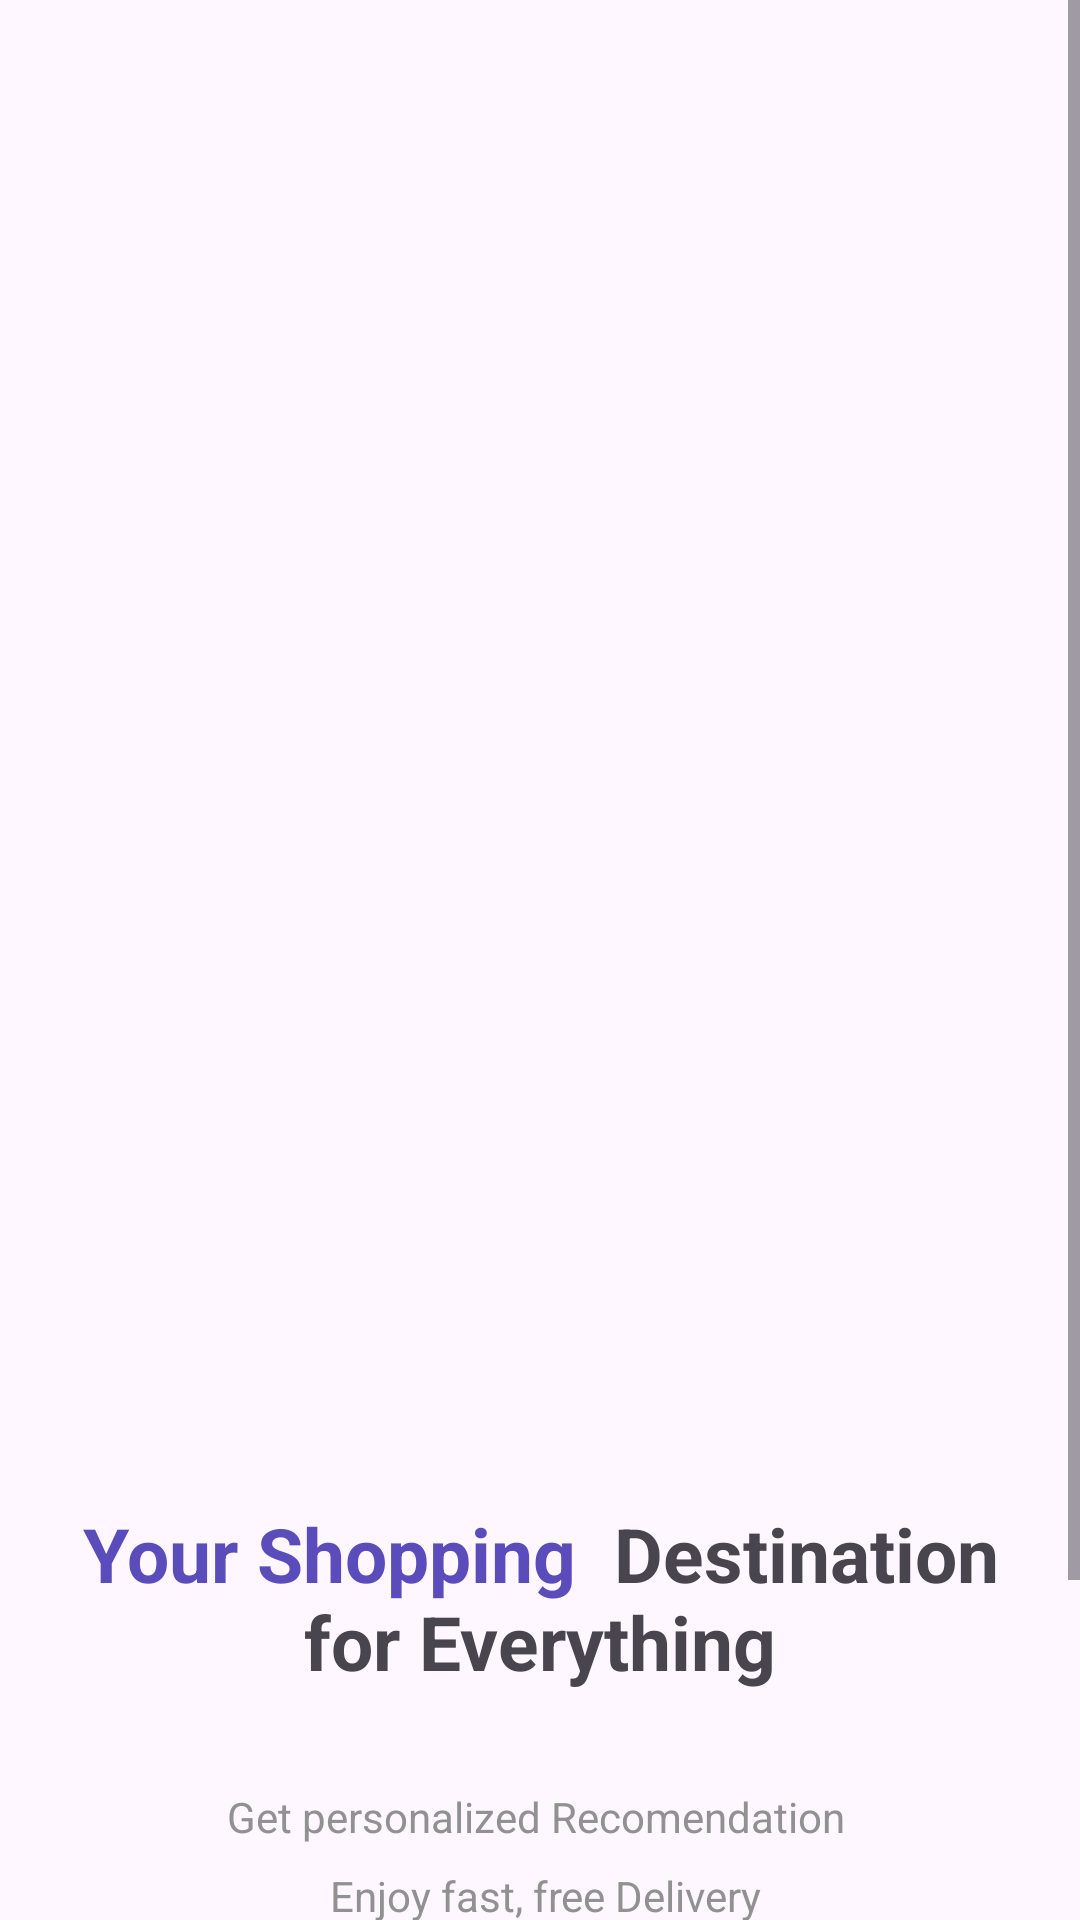

Here is an Android app screen rendered from its layout file. Give the layout XML and the strings, colors and styles it references.
<!-- AndroidManifest.xml: application theme Theme.EpicMart -->
<!-- res/layout/activity_intro.xml -->
<?xml version="1.0" encoding="utf-8"?>
<androidx.constraintlayout.widget.ConstraintLayout xmlns:android="http://schemas.android.com/apk/res/android"
    xmlns:app="http://schemas.android.com/apk/res-auto"
    xmlns:tools="http://schemas.android.com/tools"
    android:id="@+id/main"
    android:layout_width="match_parent"
    android:layout_height="match_parent"
    tools:context=".Activity.introActivity">

    <ScrollView
        android:layout_width="match_parent"
        android:layout_height="match_parent"
        app:layout_constraintBottom_toBottomOf="parent"
        app:layout_constraintTop_toTopOf="parent">

        <LinearLayout
            android:layout_width="match_parent"
            android:layout_height="wrap_content"
            android:orientation="vertical">

            <ImageView
                android:id="@+id/imageView2"
                android:layout_width="match_parent"
                android:layout_height="469dp"

                android:src="@drawable/intro1" />

            <TextView
                android:id="@+id/textView"
                android:layout_width="match_parent"
                android:layout_height="wrap_content"
                android:layout_marginHorizontal="10dp"
                android:layout_marginTop="32dp"
                android:text="@string/intro_title"
                android:textAlignment="center"
                android:textSize="25dp"
                android:textStyle="bold" />

            <TextView
                android:id="@+id/textView3"
                android:layout_width="match_parent"
                android:layout_height="wrap_content"
                android:layout_marginTop="32dp"
                android:lineSpacingExtra="10dp"
                android:text="@string/intro_text"
                android:textAlignment="center"
                android:textColor="@color/gray" />

            <Button
                android:id="@+id/StartButton"
                style="@android:style/Widget.Button"
                android:layout_width="match_parent"
                android:layout_height="wrap_content"
                android:layout_margin="24dp"
                android:layout_marginTop="32dp"
                android:background="@drawable/purple_bg"
                android:text="Lest's Get Started"
                android:textColor="@color/white"

                android:textSize="18sp" />

            <TextView
                android:id="@+id/introloginlink"
                android:layout_width="match_parent"
                android:layout_height="wrap_content"
                android:layout_marginBottom="16dp"
                android:text="@string/intro_signin"
                android:textAlignment="center"
                android:textSize="18sp" />
        </LinearLayout>
    </ScrollView>
</androidx.constraintlayout.widget.ConstraintLayout>
<!-- resources referenced by this layout -->
<resources>
  <color name="gray">#919191 </color>
  <color name="white">#FFFFFFFF</color>
  <!-- drawable purple_bg (drawable) -->
  <?xml version="1.0" encoding="utf-8"?>
  <selector xmlns:android="http://schemas.android.com/apk/res/android">
  <item>
      <shape android:shape="rectangle">
          <solid android:color="@color/purple"/>
          <corners android:radius="100dp"/>
  
      </shape>
  </item>
  </selector>
  <string name="intro_signin">Already have an acount ?<font color="#008b86">sign in</font> </string>
  <string name="intro_text">Get personalized Recomendation \n Enjoy fast, free Delivery </string>
  <string name="intro_title"><font color="#5b4cbc">Your Shopping </font> Destination for Everything</string>
  <style name="Theme.EpicMart" parent="Base.Theme.EpicMart" />
  <color name="purple">#5b4cdb</color>
  <style name="Base.Theme.EpicMart" parent="Theme.Material3.DayNight.NoActionBar">
          
          
      </style>
</resources>
